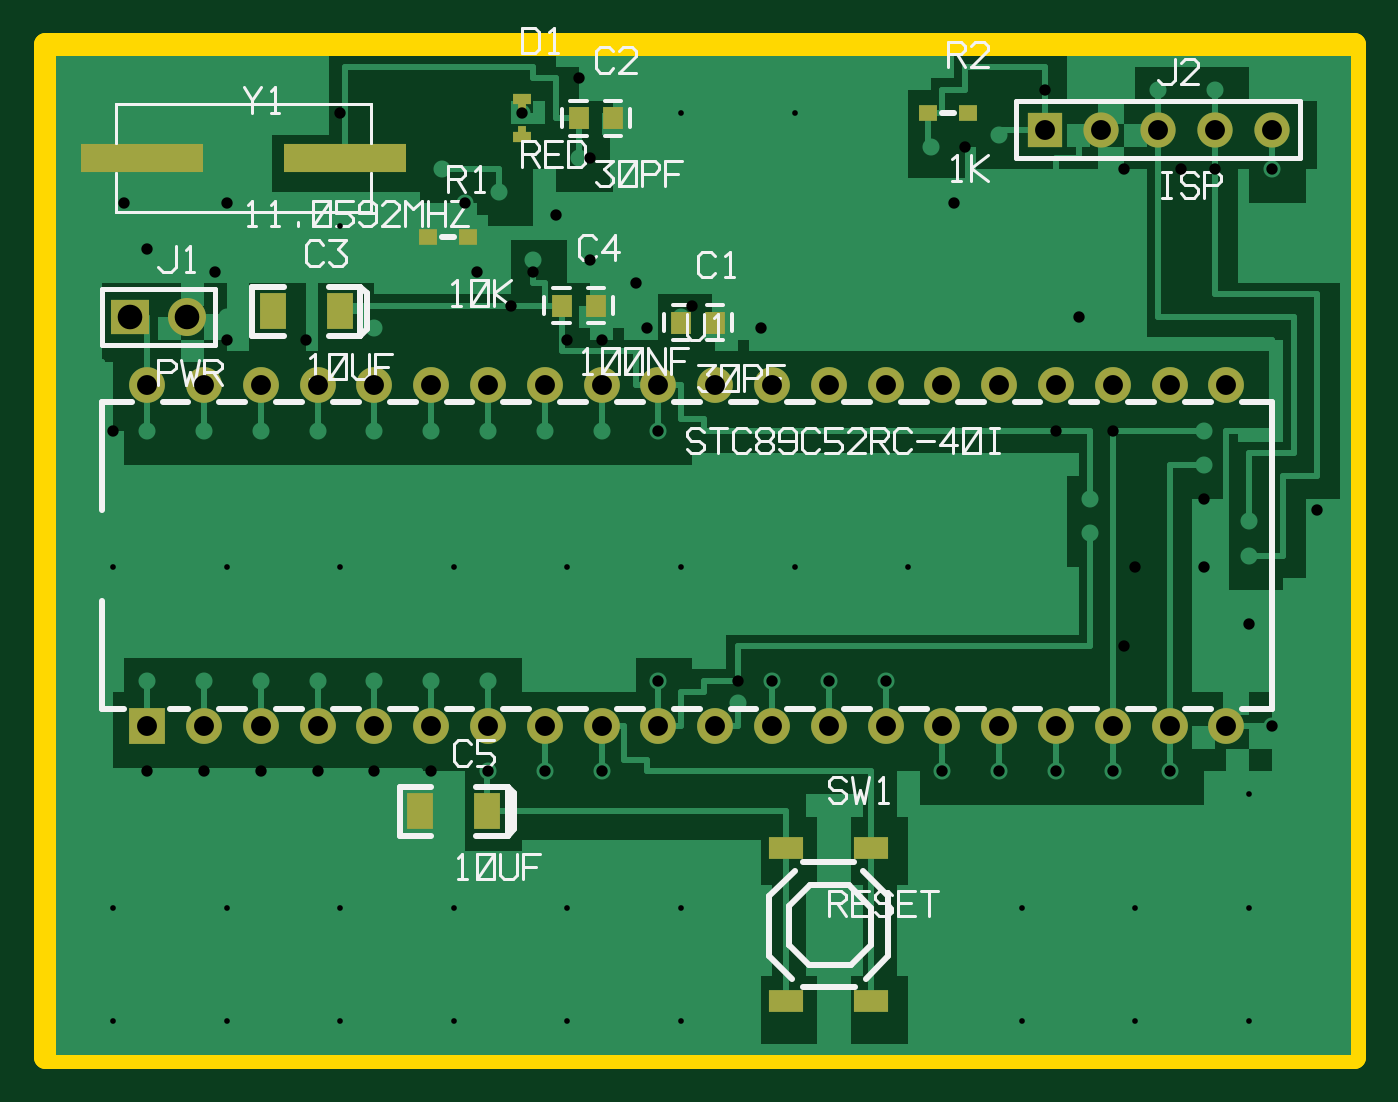
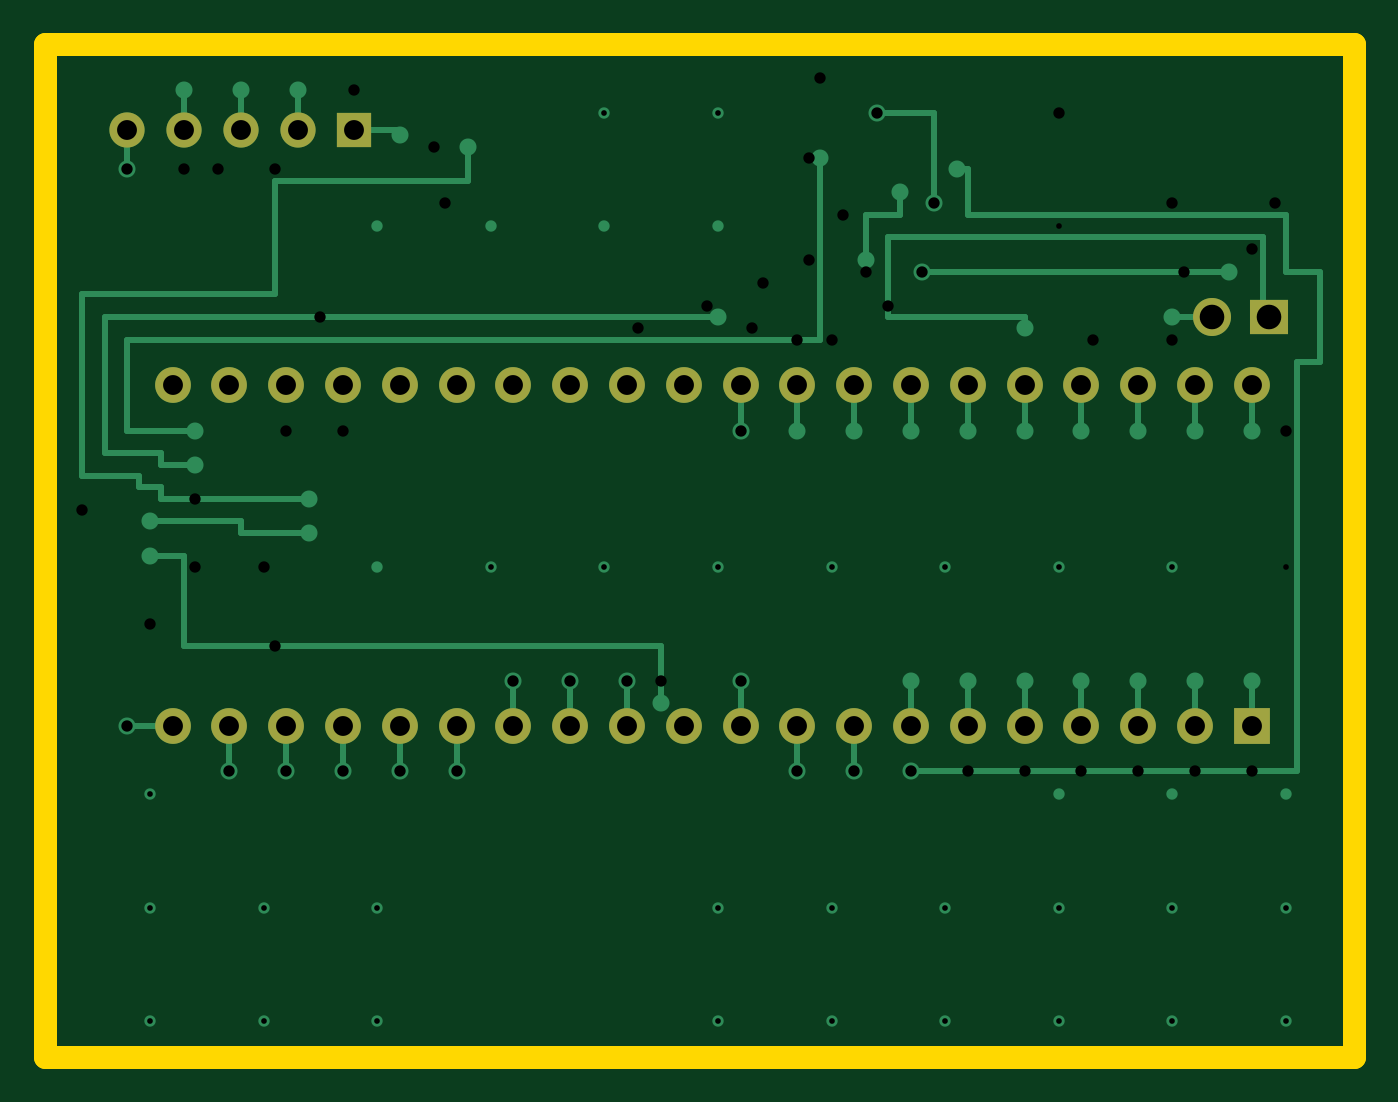
Circuit board: 7 layer files. Board 58.6 x 45.3 mm.
- bottom_copper: stc89c52rc-minimal-B_Cu.gbr (7418 bytes)
- bottom_mask: stc89c52rc-minimal-B_Mask.gbr (1553 bytes)
- outline: stc89c52rc-minimal-Edge_Cuts.gbr (220 bytes)
- top_copper: stc89c52rc-minimal-F_Cu.gbr (18750 bytes)
- top_mask: stc89c52rc-minimal-F_Mask.gbr (2412 bytes)
- top_silk: stc89c52rc-minimal-F_SilkS.gbr (20384 bytes)
- drill: stc89c52rc-minimal.drl (2126 bytes)

=== bottom_copper: stc89c52rc-minimal-B_Cu.gbr (7418 bytes, source omitted) ===
=== bottom_mask: stc89c52rc-minimal-B_Mask.gbr ===
%TF.GenerationSoftware,LCEDA-AI,pcb-gerber,1.0*%
%TF.FileFunction,Soldermask,Bot*%
%FSLAX46Y46*%
%MOMM*%
%LPD*%
G01*
%ADD10C,1.6002*%
%ADD11R,1.6002X1.6002*%
%ADD12R,1.7000X1.5748*%
%ADD13C,1.7000*%
%ADD14C,1.5748*%
%ADD15R,1.5748X1.5748*%
D10*
X27432000Y30050029D03*
D10*
X29972000Y30050029D03*
D10*
X32512000Y30050029D03*
D10*
X24892000Y30050029D03*
D10*
X22352000Y30050029D03*
D10*
X35052000Y30050029D03*
D10*
X19812000Y30050029D03*
D10*
X37592000Y30050029D03*
D10*
X17272000Y30050029D03*
D10*
X40132000Y30050029D03*
D10*
X42672000Y30050029D03*
D10*
X45212000Y30050029D03*
D10*
X14732000Y30050029D03*
D10*
X12192000Y30050029D03*
D10*
X47752000Y30050029D03*
D10*
X50292000Y30050029D03*
D10*
X52832000Y30050029D03*
D10*
X9652000Y30050029D03*
D10*
X7112000Y30050029D03*
D10*
X4572000Y30050029D03*
D10*
X27432000Y14810029D03*
D11*
X4572000Y14810029D03*
D10*
X7112000Y14810029D03*
D10*
X9652000Y14810029D03*
D10*
X12192000Y14810029D03*
D10*
X14732000Y14810029D03*
D10*
X17272000Y14810029D03*
D10*
X19812000Y14810029D03*
D10*
X22352000Y14810029D03*
D10*
X24892000Y14810029D03*
D10*
X29972000Y14810029D03*
D10*
X32512000Y14810029D03*
D10*
X35052000Y14810029D03*
D10*
X37592000Y14810029D03*
D10*
X40132000Y14810029D03*
D10*
X42672000Y14810029D03*
D10*
X45212000Y14810029D03*
D10*
X47752000Y14810029D03*
D10*
X50292000Y14810029D03*
D10*
X52832000Y14810029D03*
D12*
X3810000Y33098029D03*
D13*
X6350000Y33098029D03*
D14*
X54864000Y41480029D03*
D14*
X52324000Y41480029D03*
D14*
X49784000Y41480029D03*
D14*
X47244000Y41480029D03*
D15*
X44704000Y41480029D03*
M02*

=== outline: stc89c52rc-minimal-Edge_Cuts.gbr ===
%TF.GenerationSoftware,LCEDA-AI,pcb-gerber,1.0*%
%TF.FileFunction,Profile,NP*%
%FSLAX46Y46*%
%MOMM*%
%LPD*%
G01*
%ADD10C,1.0160*%
D10*
X0Y45290029D02*
X58550251Y45290029D01*
X58550251Y0D01*
X0Y0D01*
X0Y45290029D01*
M02*

=== top_copper: stc89c52rc-minimal-F_Cu.gbr (18750 bytes, source omitted) ===
=== top_mask: stc89c52rc-minimal-F_Mask.gbr ===
%TF.GenerationSoftware,LCEDA-AI,pcb-gerber,1.0*%
%TF.FileFunction,Soldermask,Top*%
%FSLAX46Y46*%
%MOMM*%
%LPD*%
G01*
%ADD10C,1.6002*%
%ADD11R,1.6002X1.6002*%
%ADD12R,1.5240X1.0160*%
%ADD13R,1.2000X1.6000*%
%ADD14R,0.8001X0.7000*%
%ADD15R,0.8001X0.6998*%
%ADD16R,5.5000X1.3000*%
%ADD17R,0.9300X0.9800*%
%ADD18R,0.8001X0.5004*%
%ADD19R,0.3505X0.3505*%
%ADD20R,1.7000X1.5748*%
%ADD21C,1.7000*%
%ADD22C,1.5748*%
%ADD23R,1.5748X1.5748*%
D10*
X27432000Y30050029D03*
D10*
X29972000Y30050029D03*
D10*
X32512000Y30050029D03*
D10*
X24892000Y30050029D03*
D10*
X22352000Y30050029D03*
D10*
X35052000Y30050029D03*
D10*
X19812000Y30050029D03*
D10*
X37592000Y30050029D03*
D10*
X17272000Y30050029D03*
D10*
X40132000Y30050029D03*
D10*
X42672000Y30050029D03*
D10*
X45212000Y30050029D03*
D10*
X14732000Y30050029D03*
D10*
X12192000Y30050029D03*
D10*
X47752000Y30050029D03*
D10*
X50292000Y30050029D03*
D10*
X52832000Y30050029D03*
D10*
X9652000Y30050029D03*
D10*
X7112000Y30050029D03*
D10*
X4572000Y30050029D03*
D10*
X27432000Y14810029D03*
D11*
X4572000Y14810029D03*
D10*
X7112000Y14810029D03*
D10*
X9652000Y14810029D03*
D10*
X12192000Y14810029D03*
D10*
X14732000Y14810029D03*
D10*
X17272000Y14810029D03*
D10*
X19812000Y14810029D03*
D10*
X22352000Y14810029D03*
D10*
X24892000Y14810029D03*
D10*
X29972000Y14810029D03*
D10*
X32512000Y14810029D03*
D10*
X35052000Y14810029D03*
D10*
X37592000Y14810029D03*
D10*
X40132000Y14810029D03*
D10*
X42672000Y14810029D03*
D10*
X45212000Y14810029D03*
D10*
X47752000Y14810029D03*
D10*
X50292000Y14810029D03*
D10*
X52832000Y14810029D03*
D12*
X33147000Y9349029D03*
D12*
X33147000Y2491029D03*
D12*
X36957000Y9349029D03*
D12*
X36957000Y2491029D03*
D13*
X10183876Y33352029D03*
D13*
X13184124Y33352029D03*
D14*
X17145000Y36654029D03*
D15*
X18923000Y36654029D03*
D16*
X4337050Y40209953D03*
D16*
X13442950Y40209953D03*
D17*
X28439999Y32844029D03*
D17*
X29980001Y32844029D03*
D17*
X23867999Y41988029D03*
D17*
X25408001Y41988029D03*
D14*
X39497000Y42242029D03*
D15*
X41275000Y42242029D03*
D18*
X21336000Y42851629D03*
D18*
X21336000Y41124429D03*
D19*
X21336000Y41480029D03*
D19*
X21336000Y42496029D03*
D17*
X23105999Y33606029D03*
D17*
X24646001Y33606029D03*
D13*
X16787876Y11000029D03*
D13*
X19788124Y11000029D03*
D20*
X3810000Y33098029D03*
D21*
X6350000Y33098029D03*
D22*
X54864000Y41480029D03*
D22*
X52324000Y41480029D03*
D22*
X49784000Y41480029D03*
D22*
X47244000Y41480029D03*
D23*
X44704000Y41480029D03*
M02*

=== top_silk: stc89c52rc-minimal-F_SilkS.gbr (20384 bytes, source omitted) ===
=== drill: stc89c52rc-minimal.drl ===
M48
FMAT,2
METRIC,TZ
; LCEDA-AI pcb-gerber 1.0
T1C0.508
T2C0.254
T3C0.889
T4C1.100
%
G90
G05
T1
X54.864Y14.810
X48.260Y39.702
X21.336Y42.242
X18.796Y38.178
X8.128Y32.082
X19.304Y35.130
X7.620Y35.130
X47.752Y12.778
X51.816Y24.970
X24.384Y40.210
X50.292Y12.778
X51.816Y21.922
X46.228Y33.098
X32.004Y32.590
X26.924Y32.590
X28.956Y33.606
X8.128Y38.178
X27.432Y28.018
X3.048Y28.018
X22.860Y37.670
X24.384Y35.638
X21.844Y35.130
X20.828Y33.606
X26.416Y34.622
X40.640Y38.178
X23.876Y43.766
X13.208Y42.242
X3.556Y38.178
X4.572Y36.146
X48.768Y21.922
X41.148Y40.718
X44.704Y43.258
X24.892Y12.778
X54.864Y39.702
X4.572Y12.778
X35.052Y16.842
X37.592Y16.842
X40.132Y12.778
X42.672Y12.778
X45.212Y12.778
X53.848Y19.382
X47.752Y28.018
X45.212Y28.018
X7.112Y12.778
X24.892Y32.082
X23.368Y32.082
X9.652Y12.778
X11.684Y32.082
X12.192Y12.778
X14.732Y12.778
X17.272Y12.778
X19.812Y12.778
X22.352Y12.778
X32.512Y16.842
X27.432Y16.842
X48.260Y18.366
X56.896Y24.462
X50.800Y39.702
X30.988Y16.842
X52.324Y39.702
T2
X28.448Y42.242
X33.528Y42.242
X13.208Y37.162
X3.048Y21.922
X8.128Y21.922
X13.208Y21.922
X18.288Y21.922
X23.368Y21.922
X28.448Y21.922
X33.528Y21.922
X38.608Y21.922
X53.848Y11.762
X3.048Y6.682
X8.128Y6.682
X13.208Y6.682
X18.288Y6.682
X23.368Y6.682
X28.448Y6.682
X43.688Y6.682
X48.768Y6.682
X53.848Y6.682
X3.048Y1.602
X8.128Y1.602
X13.208Y1.602
X18.288Y1.602
X23.368Y1.602
X28.448Y1.602
X43.688Y1.602
X48.768Y1.602
X53.848Y1.602
T3
X27.432Y30.050
X29.972Y30.050
X32.512Y30.050
X24.892Y30.050
X22.352Y30.050
X35.052Y30.050
X19.812Y30.050
X37.592Y30.050
X17.272Y30.050
X40.132Y30.050
X42.672Y30.050
X45.212Y30.050
X14.732Y30.050
X12.192Y30.050
X47.752Y30.050
X50.292Y30.050
X52.832Y30.050
X9.652Y30.050
X7.112Y30.050
X4.572Y30.050
X27.432Y14.810
X4.572Y14.810
X7.112Y14.810
X9.652Y14.810
X12.192Y14.810
X14.732Y14.810
X17.272Y14.810
X19.812Y14.810
X22.352Y14.810
X24.892Y14.810
X29.972Y14.810
X32.512Y14.810
X35.052Y14.810
X37.592Y14.810
X40.132Y14.810
X42.672Y14.810
X45.212Y14.810
X47.752Y14.810
X50.292Y14.810
X52.832Y14.810
X54.864Y41.480
X52.324Y41.480
X49.784Y41.480
X47.244Y41.480
X44.704Y41.480
T4
X3.810Y33.098
X6.350Y33.098
T0
M30
